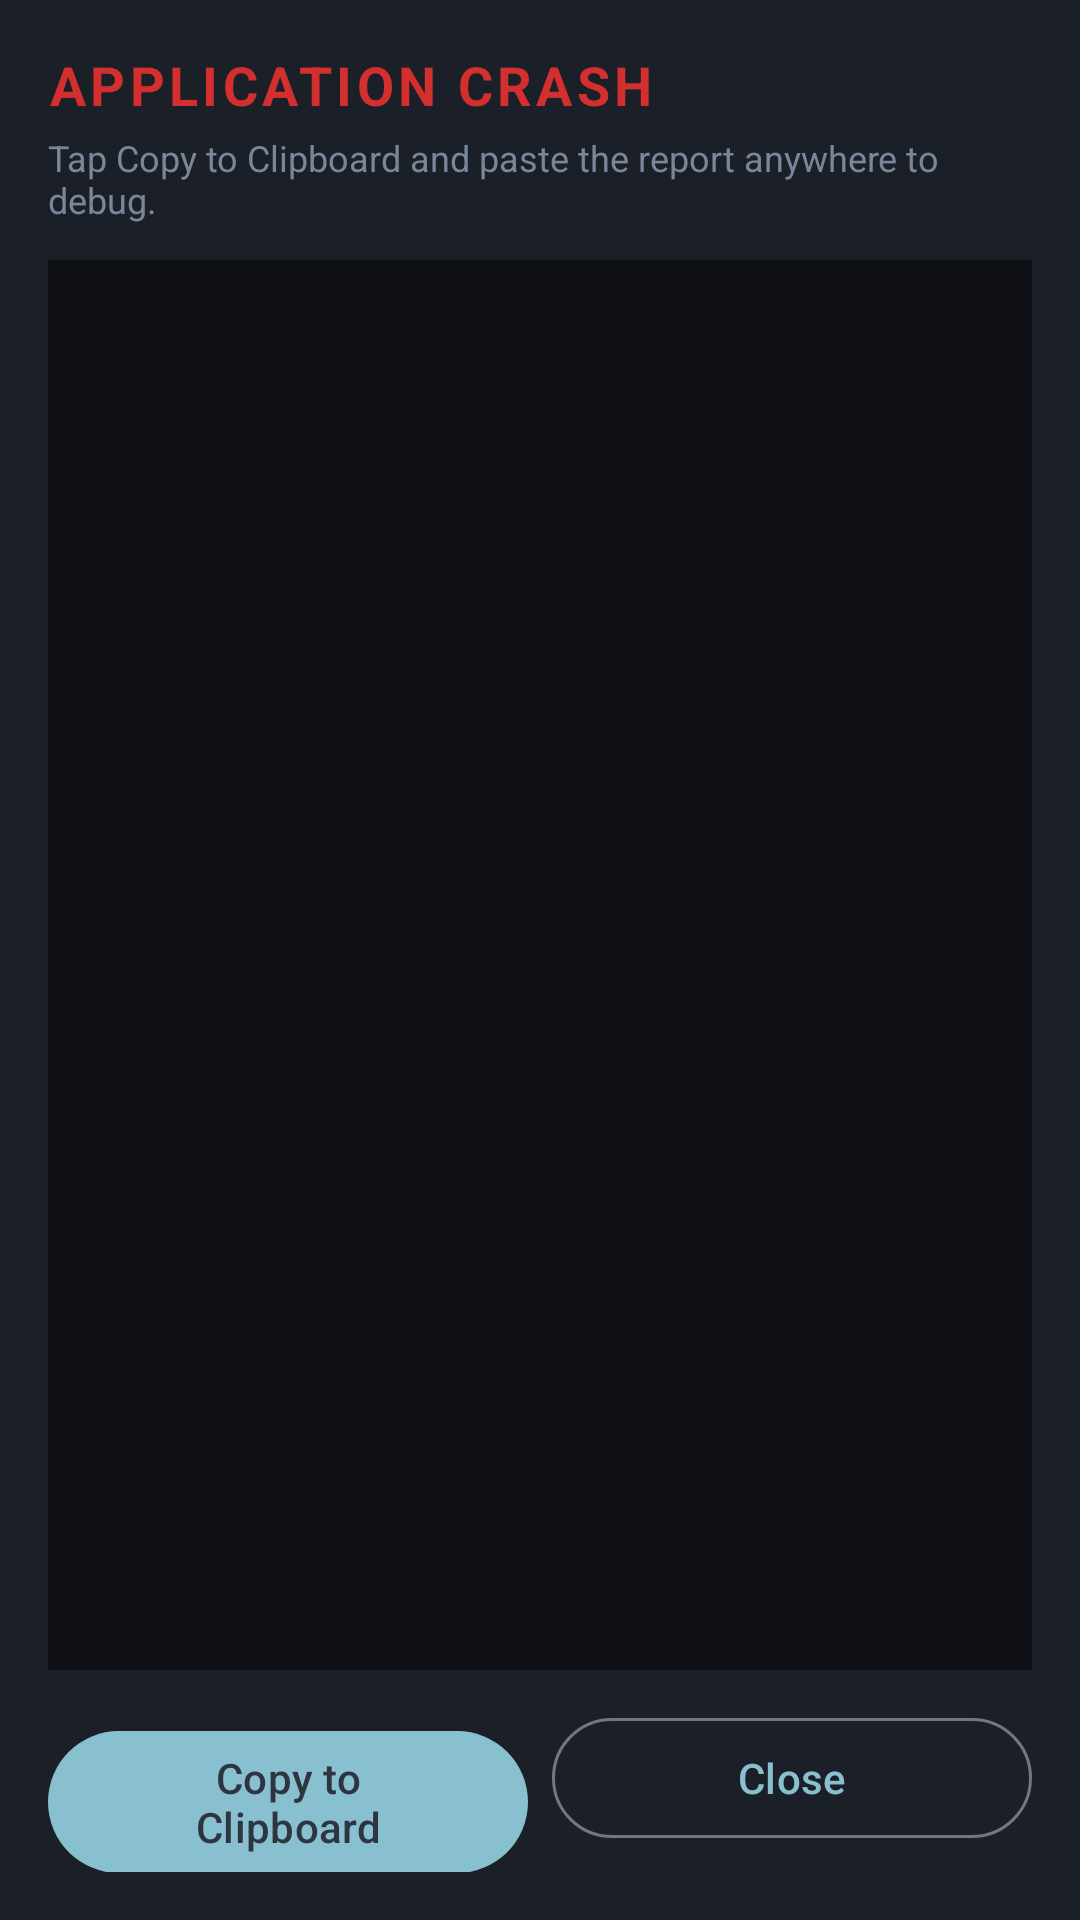

Produce the Android XML layout that renders to this screen, including the resource entries it uses.
<!-- AndroidManifest.xml: application theme Theme.AIDEX -->
<!-- res/layout/activity_crash.xml -->
<?xml version="1.0" encoding="utf-8"?>
<LinearLayout xmlns:android="http://schemas.android.com/apk/res/android"
    android:layout_width="match_parent"
    android:layout_height="match_parent"
    android:orientation="vertical"
    android:background="#1B1F27"
    android:fitsSystemWindows="true"
    android:padding="16dp">

    <TextView
        android:layout_width="match_parent"
        android:layout_height="wrap_content"
        android:text="APPLICATION CRASH"
        android:textColor="#D32F2F"
        android:textSize="18sp"
        android:textStyle="bold"
        android:letterSpacing="0.08" />

    <TextView
        android:layout_width="match_parent"
        android:layout_height="wrap_content"
        android:layout_marginTop="4dp"
        android:text="Tap Copy to Clipboard and paste the report anywhere to debug."
        android:textColor="#7A8699"
        android:textSize="12sp" />

    <ScrollView
        android:layout_width="match_parent"
        android:layout_height="0dp"
        android:layout_weight="1"
        android:layout_marginTop="12dp"
        android:background="#0E1015"
        android:padding="12dp">

        <TextView
            android:id="@+id/crashLog"
            android:layout_width="match_parent"
            android:layout_height="wrap_content"
            android:typeface="monospace"
            android:textSize="11sp"
            android:textColor="#EEEEEE"
            android:textIsSelectable="true" />
    </ScrollView>

    <LinearLayout
        android:layout_width="match_parent"
        android:layout_height="wrap_content"
        android:layout_marginTop="12dp"
        android:orientation="horizontal">

        <com.google.android.material.button.MaterialButton
            android:id="@+id/copyButton"
            android:layout_width="0dp"
            android:layout_height="wrap_content"
            android:layout_weight="1"
            android:text="Copy to Clipboard" />

        <com.google.android.material.button.MaterialButton
            android:id="@+id/closeButton"
            android:layout_width="0dp"
            android:layout_height="wrap_content"
            android:layout_weight="1"
            android:layout_marginStart="8dp"
            style="@style/Widget.Material3.Button.OutlinedButton"
            android:text="Close" />
    </LinearLayout>
</LinearLayout>
<!-- resources referenced by this layout -->
<resources>
  <style name="Theme.AIDEX" parent="Theme.Material3.DayNight.NoActionBar">
          <item name="colorPrimary">#88C0D0</item>
          <item name="colorOnPrimary">#2E3440</item>
          <item name="colorSurface">#2E3440</item>
          <item name="colorOnSurface">#D8DEE9</item>
          <item name="android:statusBarColor" tools:targetApi="l">#272C36</item>
          <item name="android:navigationBarColor" tools:targetApi="l">#272C36</item>
      </style>
</resources>
